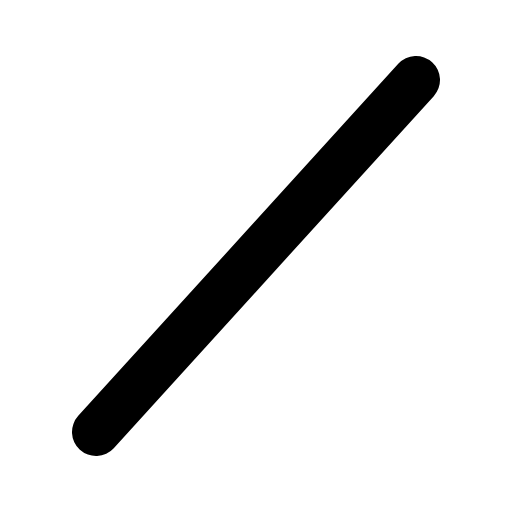
t = 0.00 s
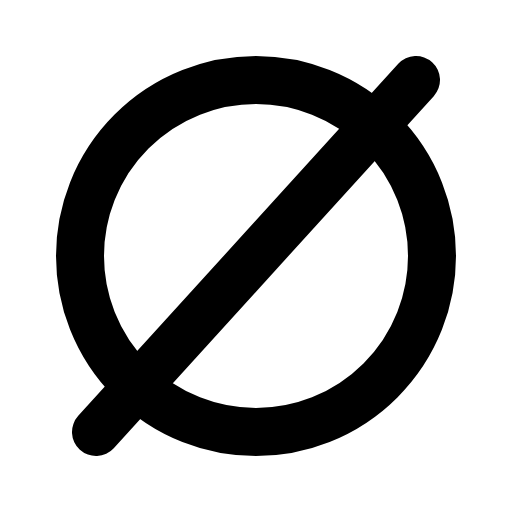
t = 0.68 s
t = 1.05 s: frame unchanged from t = 0.68 s, image omitted
t = 1.80 s: frame unchanged from t = 0.68 s, image omitted
t = 2.18 s: frame unchanged from t = 0.68 s, image omitted
t = 2.93 s: frame unchanged from t = 0.68 s, image omitted

The animated SVG that drew these frames (rendered in a browser with its animation timeline set to each time). Animation: 1 CSS @keyframes rule; one cycle of 3.30 s, repeats indefinitely.

<svg xmlns="http://www.w3.org/2000/svg" viewBox="0 0 256 256">
  <style>
    .draw-line {
      stroke-dasharray: 2000;
      stroke-dashoffset: 0;
    }
    svg:hover .draw-line {
      animation: phosphor-draw-in 3s ease-in-out infinite alternate;
    }
    @keyframes phosphor-draw-in {
      0%   { stroke-dashoffset: 2000; }
      50%  { stroke-dashoffset: 0; }
      100% { stroke-dashoffset: 0; }
    }
  </style><rect width="256" height="256" fill="none"/><circle cx="128" cy="128" r="88" fill="none" stroke="currentColor" stroke-linecap="round" stroke-linejoin="round" stroke-width="24" class="draw-line" pathLength="1" style="animation-delay: 0s"/><line x1="208" y1="40" x2="48" y2="216" fill="none" stroke="currentColor" stroke-linecap="round" stroke-linejoin="round" stroke-width="24" class="draw-line" pathLength="1" style="animation-delay: 0.3s"/></svg>
